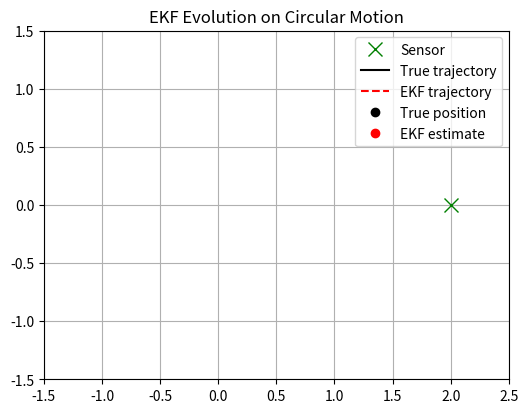

Reproduce this figure in Python. (Note: this script raises an exception after producing the figure.)

import numpy as np
import matplotlib.pyplot as plt
from matplotlib.animation import FuncAnimation

# Parameters
L = 2.0        # distance sensor x-position
s = 0.1        # process noise bound
e = 0.05       # measurement noise bound
T = 100        # number of time steps

# Helper function
def wrap_angle(theta):
    return theta % (2 * np.pi)

# Dynamics and measurements
def f(x):
    b, theta = x
    v = np.random.uniform(-s, s)
    theta_new = wrap_angle(theta + b + v)
    return np.array([b, theta_new])

def h(x):
    _, theta = x
    x_obj = np.cos(theta)
    y_obj = np.sin(theta)
    dist = np.sqrt((L - x_obj)**2 + y_obj**2)
    return np.array([dist])

def F_jacobian(x):
    b, theta = x
    return np.array([
        [1.0, 0.0],
        [1.0, 1.0]
    ])  # approximate, inaccurate due to nonlinearity and angle wrap

def H_jacobian(x):
    _, theta = x
    x_obj = np.cos(theta)
    y_obj = np.sin(theta)
    dx = L - x_obj
    dy = -y_obj
    dist = np.sqrt(dx**2 + dy**2)
    dtheta = (dx * y_obj - dy * x_obj) / dist
    return np.array([[0.0, dtheta]])

# Simulation
x_true = np.zeros((2, T))
x_true[:, 0] = [np.random.uniform(-s, s), np.random.uniform(0, 2*np.pi)]
z = np.zeros(T)
for k in range(1, T):
    x_true[:, k] = f(x_true[:, k-1])
    z[k] = h(x_true[:, k]) + np.random.uniform(-e, e)

# EKF
x_ekf = np.zeros((2, T))
x_ekf[:, 0] = [0.0, 0.0]
P = 0.1 * np.eye(2)
Q = 0.01 * np.eye(2)
R = np.array([[e**2]])

for k in range(1, T):
    # Predict
    x_pred = f(x_ekf[:, k-1])
    F = F_jacobian(x_ekf[:, k-1])
    P = F @ P @ F.T + Q

    # Update
    H = H_jacobian(x_pred)
    y_pred = h(x_pred)
    S = H @ P @ H.T + R
    K = P @ H.T @ np.linalg.inv(S)
    prediction_error = z[k] - y_pred
    x_ekf[:, k] = x_pred + (K @ prediction_error).flatten()
    x_ekf[1, k] = wrap_angle(x_ekf[1, k])
    P = (np.eye(2) - K @ H) @ P

# Animation
fig, ax = plt.subplots(figsize=(6, 6))
ax.set_xlim(-1.5, L + 0.5)
ax.set_ylim(-1.5, 1.5)
ax.set_aspect('equal')
ax.grid(True)
ax.set_title("EKF Evolution on Circular Motion")

# Constants
sensor_dot, = ax.plot(L, 0, 'gx', markersize=10, label='Sensor')
true_line, = ax.plot([], [], 'k-', lw=1.5, label='True trajectory')
ekf_line, = ax.plot([], [], 'r--', lw=1.5, label='EKF trajectory')
true_dot, = ax.plot([], [], 'ko', label='True position')
ekf_dot, = ax.plot([], [], 'ro', label='EKF estimate')
ax.legend(loc='upper right')

# Precompute positions
true_x = np.cos(x_true[1])
true_y = np.sin(x_true[1])
ekf_x = np.cos(x_ekf[1])
ekf_y = np.sin(x_ekf[1])

def init():
    true_line.set_data([], [])
    ekf_line.set_data([], [])
    true_dot.set_data([], [])
    ekf_dot.set_data([], [])
    return true_line, ekf_line, true_dot, ekf_dot

def update(frame):
    true_line.set_data(true_x[:frame], true_y[:frame])
    ekf_line.set_data(ekf_x[:frame], ekf_y[:frame])
    true_dot.set_data(true_x[frame], true_y[frame])
    ekf_dot.set_data(ekf_x[frame], ekf_y[frame])
    return true_line, ekf_line, true_dot, ekf_dot

ani = FuncAnimation(fig, update, frames=range(1, T), init_func=init, blit=True, interval=150)
ani.save('ekf_animation.gif', writer='pillow', fps=10)

plt.show()

